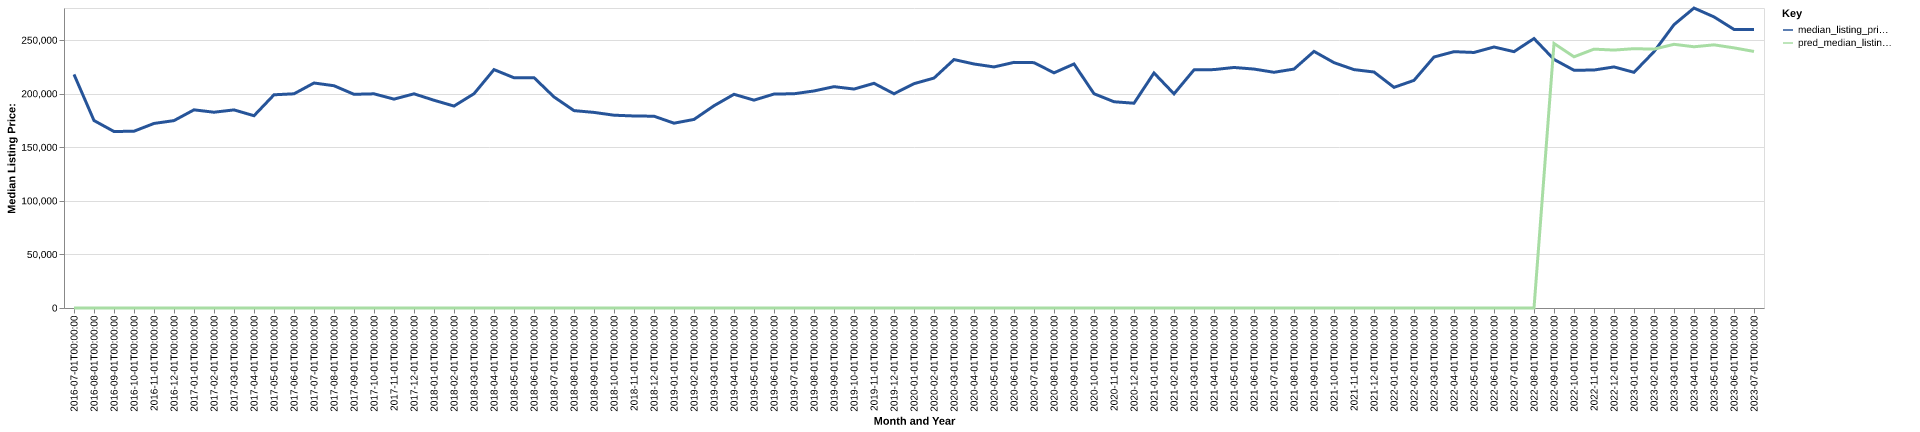

The data file committed next to this chart (first rows):
date, time_idx, median_listing_price, thirty_year_interest_rate_five, month, county_name, active_listing_count, median_days_on_market, pred_median_listing_price, month_year
2016-07-01, 0, 218000, 3.72, 7, polk, tx, 313.0, 79.0, 0, Jul-2016
2016-08-01, 1, 174975, 3.73, 8, polk, tx, 342.0, 75.0, 0, Aug-2016
2016-09-01, 2, 164725, 3.66, 9, polk, tx, 332.0, 86.0, 0, Sep-2016
2016-10-01, 3, 165000, 3.64, 10, polk, tx, 321.0, 100.0, 0, Oct-2016
2016-11-01, 4, 172250, 3.66, 11, polk, tx, 307.0, 109.0, 0, Nov-2016
2016-12-01, 5, 174900, 3.48, 12, polk, tx, 303.0, 122.0, 0, Dec-2016
2017-01-01, 6, 184950, 3.45, 1, polk, tx, 301.0, 106.0, 0, Jan-2017
2017-02-01, 7, 182725, 3.5, 2, polk, tx, 317.0, 93.0, 0, Feb-2017
2017-03-01, 8, 184900, 3.52, 3, polk, tx, 336.0, 75.0, 0, Mar-2017
2017-04-01, 9, 179450, 4.03, 4, polk, tx, 351.0, 81.0, 0, Apr-2017
2017-05-01, 10, 199000, 4.32, 5, polk, tx, 371.0, 77.0, 0, May-2017
2017-06-01, 11, 199923, 4.2, 6, polk, tx, 374.0, 79.0, 0, Jun-2017
2017-07-01, 12, 210000, 4.19, 7, polk, tx, 370.0, 81.0, 0, Jul-2017
2017-08-01, 13, 207450, 4.3, 8, polk, tx, 370.0, 84.0, 0, Aug-2017
2017-09-01, 14, 199450, 4.1, 9, polk, tx, 368.0, 92.0, 0, Sep-2017
2017-10-01, 15, 199900, 4.05, 10, polk, tx, 360.0, 93.0, 0, Oct-2017
2017-11-01, 16, 194950, 3.94, 11, polk, tx, 356.0, 94.0, 0, Nov-2017
2017-12-01, 17, 199900, 4.03, 12, polk, tx, 322.0, 106.0, 0, Dec-2017
2018-01-01, 18, 193900, 3.93, 1, polk, tx, 298.0, 107.0, 0, Jan-2018
2018-02-01, 19, 188475, 3.83, 2, polk, tx, 292.0, 109.0, 0, Feb-2018
2018-03-01, 20, 199995, 3.94, 3, polk, tx, 294.0, 81.0, 0, Mar-2018
2018-04-01, 21, 222500, 3.95, 4, polk, tx, 310.0, 64.0, 0, Apr-2018
2018-05-01, 22, 214900, 3.99, 5, polk, tx, 337.0, 61.0, 0, May-2018
2018-06-01, 23, 215000, 4.15, 6, polk, tx, 341.0, 67.0, 0, Jun-2018
2018-07-01, 24, 196975, 4.4, 7, polk, tx, 371.0, 74.0, 0, Jul-2018
2018-08-01, 25, 184225, 4.46, 8, polk, tx, 357.0, 90.0, 0, Aug-2018
2018-09-01, 26, 182551, 4.58, 9, polk, tx, 343.0, 94.0, 0, Sep-2018
2018-10-01, 27, 179950, 4.66, 10, polk, tx, 348.0, 95.0, 0, Oct-2018
2018-11-01, 28, 179225, 4.62, 11, polk, tx, 334.0, 89.0, 0, Nov-2018
2018-12-01, 29, 179000, 4.54, 12, polk, tx, 317.0, 88.0, 0, Dec-2018
2019-01-01, 30, 172500, 4.6, 1, polk, tx, 305.0, 96.0, 0, Jan-2019
2019-02-01, 31, 176000, 4.72, 2, polk, tx, 303.0, 96.0, 0, Feb-2019
2019-03-01, 32, 188773, 4.9, 3, polk, tx, 327.0, 87.0, 0, Mar-2019
2019-04-01, 33, 199450, 4.94, 4, polk, tx, 352.0, 75.0, 0, Apr-2019
2019-05-01, 34, 194000, 4.75, 5, polk, tx, 363.0, 79.0, 0, May-2019
2019-06-01, 35, 199700, 4.51, 6, polk, tx, 349.0, 82.0, 0, Jun-2019
2019-07-01, 36, 199950, 4.41, 7, polk, tx, 340.0, 95.0, 0, Jul-2019
2019-08-01, 37, 202573, 4.41, 8, polk, tx, 329.0, 91.0, 0, Aug-2019
2019-09-01, 38, 206582, 4.2, 9, polk, tx, 321.0, 88.0, 0, Sep-2019
2019-10-01, 39, 204355, 4.14, 10, polk, tx, 314.0, 87.0, 0, Oct-2019
2019-11-01, 40, 209700, 3.84, 11, polk, tx, 312.0, 85.0, 0, Nov-2019
2019-12-01, 41, 199950, 3.81, 12, polk, tx, 283.0, 97.0, 0, Dec-2019
2020-01-01, 42, 209375, 3.75, 1, polk, tx, 276.0, 108.0, 0, Jan-2020
2020-02-01, 43, 214600, 3.73, 2, polk, tx, 282.0, 106.0, 0, Feb-2020
2020-03-01, 44, 231875, 3.78, 3, polk, tx, 292.0, 91.0, 0, Mar-2020
2020-04-01, 45, 227750, 3.75, 4, polk, tx, 288.0, 78.0, 0, Apr-2020
2020-05-01, 46, 225000, 3.74, 5, polk, tx, 282.0, 87.0, 0, May-2020
2020-06-01, 47, 229250, 3.72, 6, polk, tx, 264.0, 86.0, 0, Jun-2020
2020-07-01, 48, 229000, 3.49, 7, polk, tx, 244.0, 81.0, 0, Jul-2020
2020-08-01, 49, 219500, 3.65, 8, polk, tx, 242.0, 86.0, 0, Aug-2020
2020-09-01, 50, 227750, 3.33, 9, polk, tx, 225.0, 89.0, 0, Sep-2020
2020-10-01, 51, 200000, 3.28, 10, polk, tx, 234.0, 92.0, 0, Oct-2020
2020-11-01, 52, 192500, 3.21, 11, polk, tx, 211.0, 91.0, 0, Nov-2020
2020-12-01, 53, 191125, 3.07, 12, polk, tx, 203.0, 83.0, 0, Dec-2020
2021-01-01, 54, 219375, 2.99, 1, polk, tx, 180.0, 82.0, 0, Jan-2021
2021-02-01, 55, 199875, 2.93, 2, polk, tx, 164.0, 73.0, 0, Feb-2021
2021-03-01, 56, 222250, 2.88, 3, polk, tx, 155.0, 57.0, 0, Mar-2021
2021-04-01, 57, 222500, 2.84, 4, polk, tx, 152.0, 54.0, 0, Apr-2021
2021-05-01, 58, 224500, 2.71, 5, polk, tx, 138.0, 52.0, 0, May-2021
2021-06-01, 59, 223000, 2.79, 6, polk, tx, 155.0, 51.0, 0, Jun-2021
... 25 more rows
